The GitHub repository phj1120/2021_mentoring contains a labelled image folder "all_data" with 7 categories: hcsr04, keypad, LCD keypad shield, LCD 1602 display, LED, PPD42NS dust sensor, RFID module. Examples follow, each with its label.

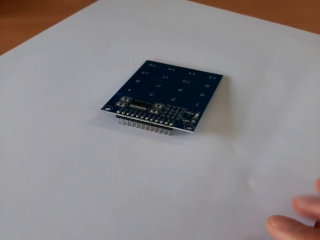
Label: keypad

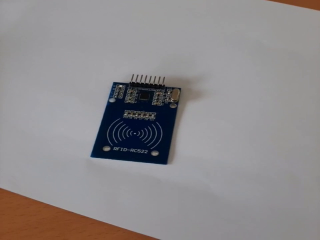
Label: RFID module

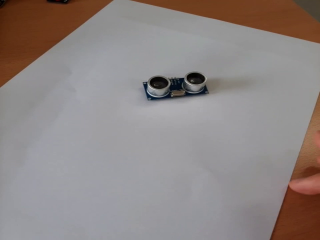
Label: hcsr04

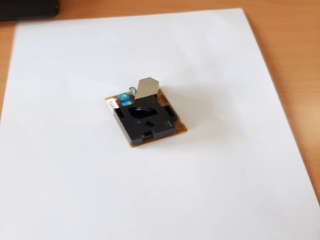
Label: PPD42NS dust sensor

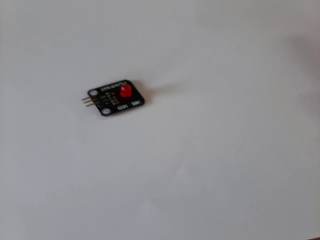
Label: LED

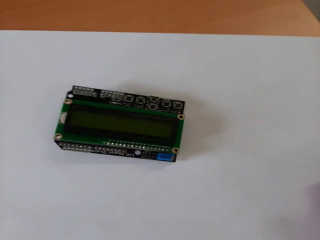
Label: LCD keypad shield
